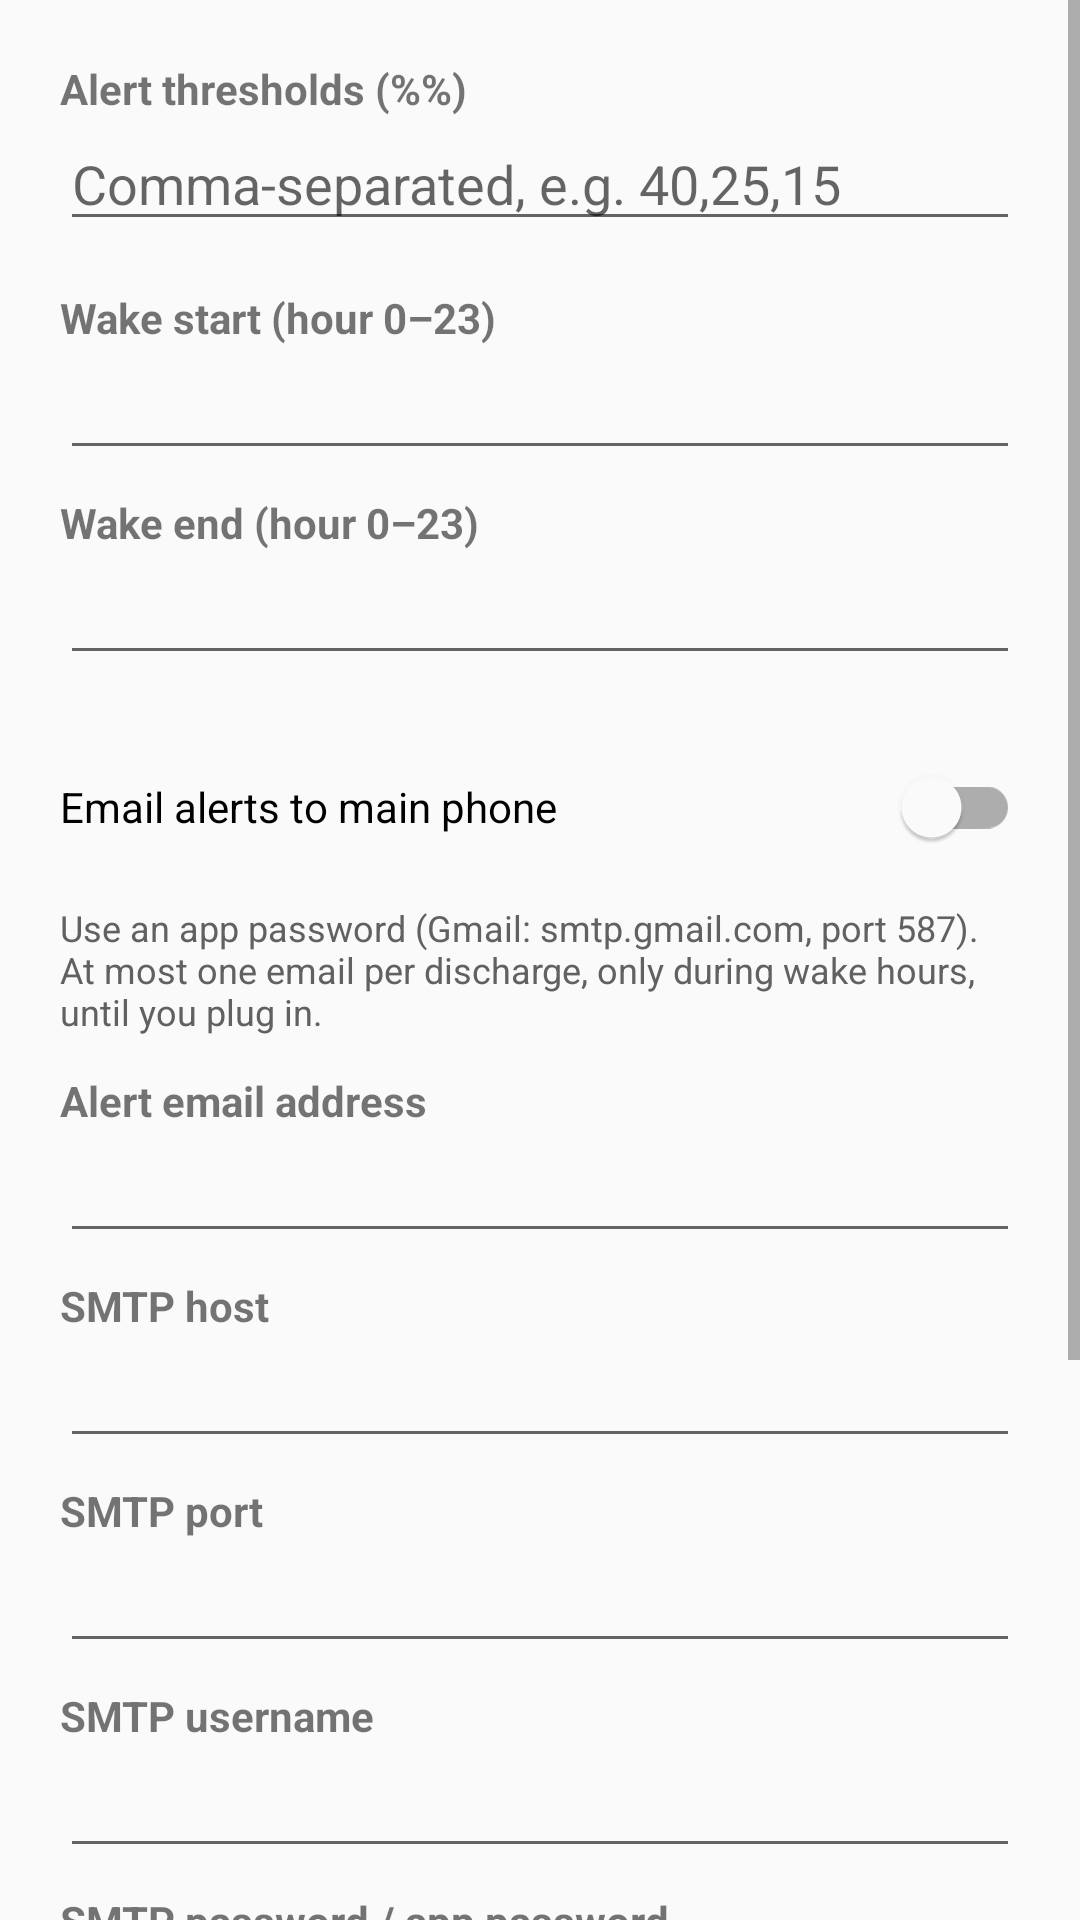

Reconstruct the res/layout file that produces this screen, plus the resources it refers to.
<!-- AndroidManifest.xml: application theme Theme.MusifonePower -->
<!-- res/layout/activity_settings.xml -->
<?xml version="1.0" encoding="utf-8"?>
<ScrollView xmlns:android="http://schemas.android.com/apk/res/android"
    android:layout_width="match_parent"
    android:layout_height="match_parent"
    android:fillViewport="true">

    <LinearLayout
        android:layout_width="match_parent"
        android:layout_height="wrap_content"
        android:orientation="vertical"
        android:padding="20dp">

        <TextView
            android:layout_width="match_parent"
            android:layout_height="wrap_content"
            android:text="@string/pref_thresholds"
            android:textStyle="bold" />

        <EditText
            android:id="@+id/thresholdsInput"
            android:layout_width="match_parent"
            android:layout_height="wrap_content"
            android:hint="@string/pref_threshold_hint"
            android:inputType="text"
            android:maxLines="1" />

        <TextView
            android:layout_width="match_parent"
            android:layout_height="wrap_content"
            android:layout_marginTop="16dp"
            android:text="@string/pref_wake_start"
            android:textStyle="bold" />

        <EditText
            android:id="@+id/wakeStartInput"
            android:layout_width="match_parent"
            android:layout_height="wrap_content"
            android:inputType="number"
            android:maxLines="1" />

        <TextView
            android:layout_width="match_parent"
            android:layout_height="wrap_content"
            android:layout_marginTop="8dp"
            android:text="@string/pref_wake_end"
            android:textStyle="bold" />

        <EditText
            android:id="@+id/wakeEndInput"
            android:layout_width="match_parent"
            android:layout_height="wrap_content"
            android:inputType="number"
            android:maxLines="1" />

        <com.google.android.material.switchmaterial.SwitchMaterial
            android:id="@+id/emailEnable"
            android:layout_width="match_parent"
            android:layout_height="wrap_content"
            android:layout_marginTop="20dp"
            android:text="@string/pref_email_enable" />

        <TextView
            android:layout_width="match_parent"
            android:layout_height="wrap_content"
            android:layout_marginTop="8dp"
            android:text="@string/pref_email_help"
            android:textColor="@color/text_secondary"
            android:textSize="12sp" />

        <TextView
            android:layout_width="match_parent"
            android:layout_height="wrap_content"
            android:layout_marginTop="12dp"
            android:text="@string/pref_email_to"
            android:textStyle="bold" />

        <EditText
            android:id="@+id/emailToInput"
            android:layout_width="match_parent"
            android:layout_height="wrap_content"
            android:inputType="textEmailAddress"
            android:maxLines="1" />

        <TextView
            android:layout_width="match_parent"
            android:layout_height="wrap_content"
            android:layout_marginTop="8dp"
            android:text="@string/pref_smtp_host"
            android:textStyle="bold" />

        <EditText
            android:id="@+id/smtpHostInput"
            android:layout_width="match_parent"
            android:layout_height="wrap_content"
            android:inputType="textUri"
            android:maxLines="1" />

        <TextView
            android:layout_width="match_parent"
            android:layout_height="wrap_content"
            android:layout_marginTop="8dp"
            android:text="@string/pref_smtp_port"
            android:textStyle="bold" />

        <EditText
            android:id="@+id/smtpPortInput"
            android:layout_width="match_parent"
            android:layout_height="wrap_content"
            android:inputType="number"
            android:maxLines="1" />

        <TextView
            android:layout_width="match_parent"
            android:layout_height="wrap_content"
            android:layout_marginTop="8dp"
            android:text="@string/pref_smtp_user"
            android:textStyle="bold" />

        <EditText
            android:id="@+id/smtpUserInput"
            android:layout_width="match_parent"
            android:layout_height="wrap_content"
            android:inputType="textEmailAddress"
            android:maxLines="1" />

        <TextView
            android:layout_width="match_parent"
            android:layout_height="wrap_content"
            android:layout_marginTop="8dp"
            android:text="@string/pref_smtp_pass"
            android:textStyle="bold" />

        <EditText
            android:id="@+id/smtpPassInput"
            android:layout_width="match_parent"
            android:layout_height="wrap_content"
            android:inputType="textPassword"
            android:maxLines="1" />

        <TextView
            android:layout_width="match_parent"
            android:layout_height="wrap_content"
            android:layout_marginTop="8dp"
            android:text="@string/pref_smtp_from"
            android:textStyle="bold" />

        <EditText
            android:id="@+id/smtpFromInput"
            android:layout_width="match_parent"
            android:layout_height="wrap_content"
            android:inputType="textEmailAddress"
            android:maxLines="1" />

        <Button
            android:id="@+id/saveButton"
            android:layout_width="match_parent"
            android:layout_height="wrap_content"
            android:layout_marginTop="20dp"
            android:text="@string/btn_save" />

        <Button
            android:id="@+id/testEmailButton"
            style="@style/Widget.MaterialComponents.Button.OutlinedButton"
            android:layout_width="match_parent"
            android:layout_height="wrap_content"
            android:layout_marginTop="8dp"
            android:text="@string/btn_test_email" />
    </LinearLayout>
</ScrollView>
<!-- resources referenced by this layout -->
<resources>
  <color name="text_secondary">#616161</color>
  <string name="btn_save">Save</string>
  <string name="btn_test_email">Send test email</string>
  <string name="pref_email_enable">Email alerts to main phone</string>
  <string name="pref_email_help">Use an app password (Gmail: smtp.gmail.com, port 587). At most one email per discharge, only during wake hours, until you plug in.</string>
  <string name="pref_email_to">Alert email address</string>
  <string name="pref_smtp_from">From address</string>
  <string name="pref_smtp_host">SMTP host</string>
  <string name="pref_smtp_pass">SMTP password / app password</string>
  <string name="pref_smtp_port">SMTP port</string>
  <string name="pref_smtp_user">SMTP username</string>
  <string name="pref_threshold_hint">Comma-separated, e.g. 40,25,15</string>
  <string name="pref_thresholds">Alert thresholds (%%)</string>
  <string name="pref_wake_end">Wake end (hour 0–23)</string>
  <string name="pref_wake_start">Wake start (hour 0–23)</string>
  <style name="Theme.MusifonePower" parent="Theme.MaterialComponents.Light.DarkActionBar">
          <item name="colorPrimary">@color/primary</item>
          <item name="colorPrimaryDark">@color/primary_dark</item>
          <item name="colorAccent">@color/accent</item>
          <item name="android:windowBackground">@color/background</item>
          <item name="android:statusBarColor">@color/primary_dark</item>
      </style>
  <color name="primary">#1B5E20</color>
  <color name="primary_dark">#0D3B12</color>
  <color name="accent">#FF8F00</color>
  <color name="background">#FAFAFA</color>
</resources>
